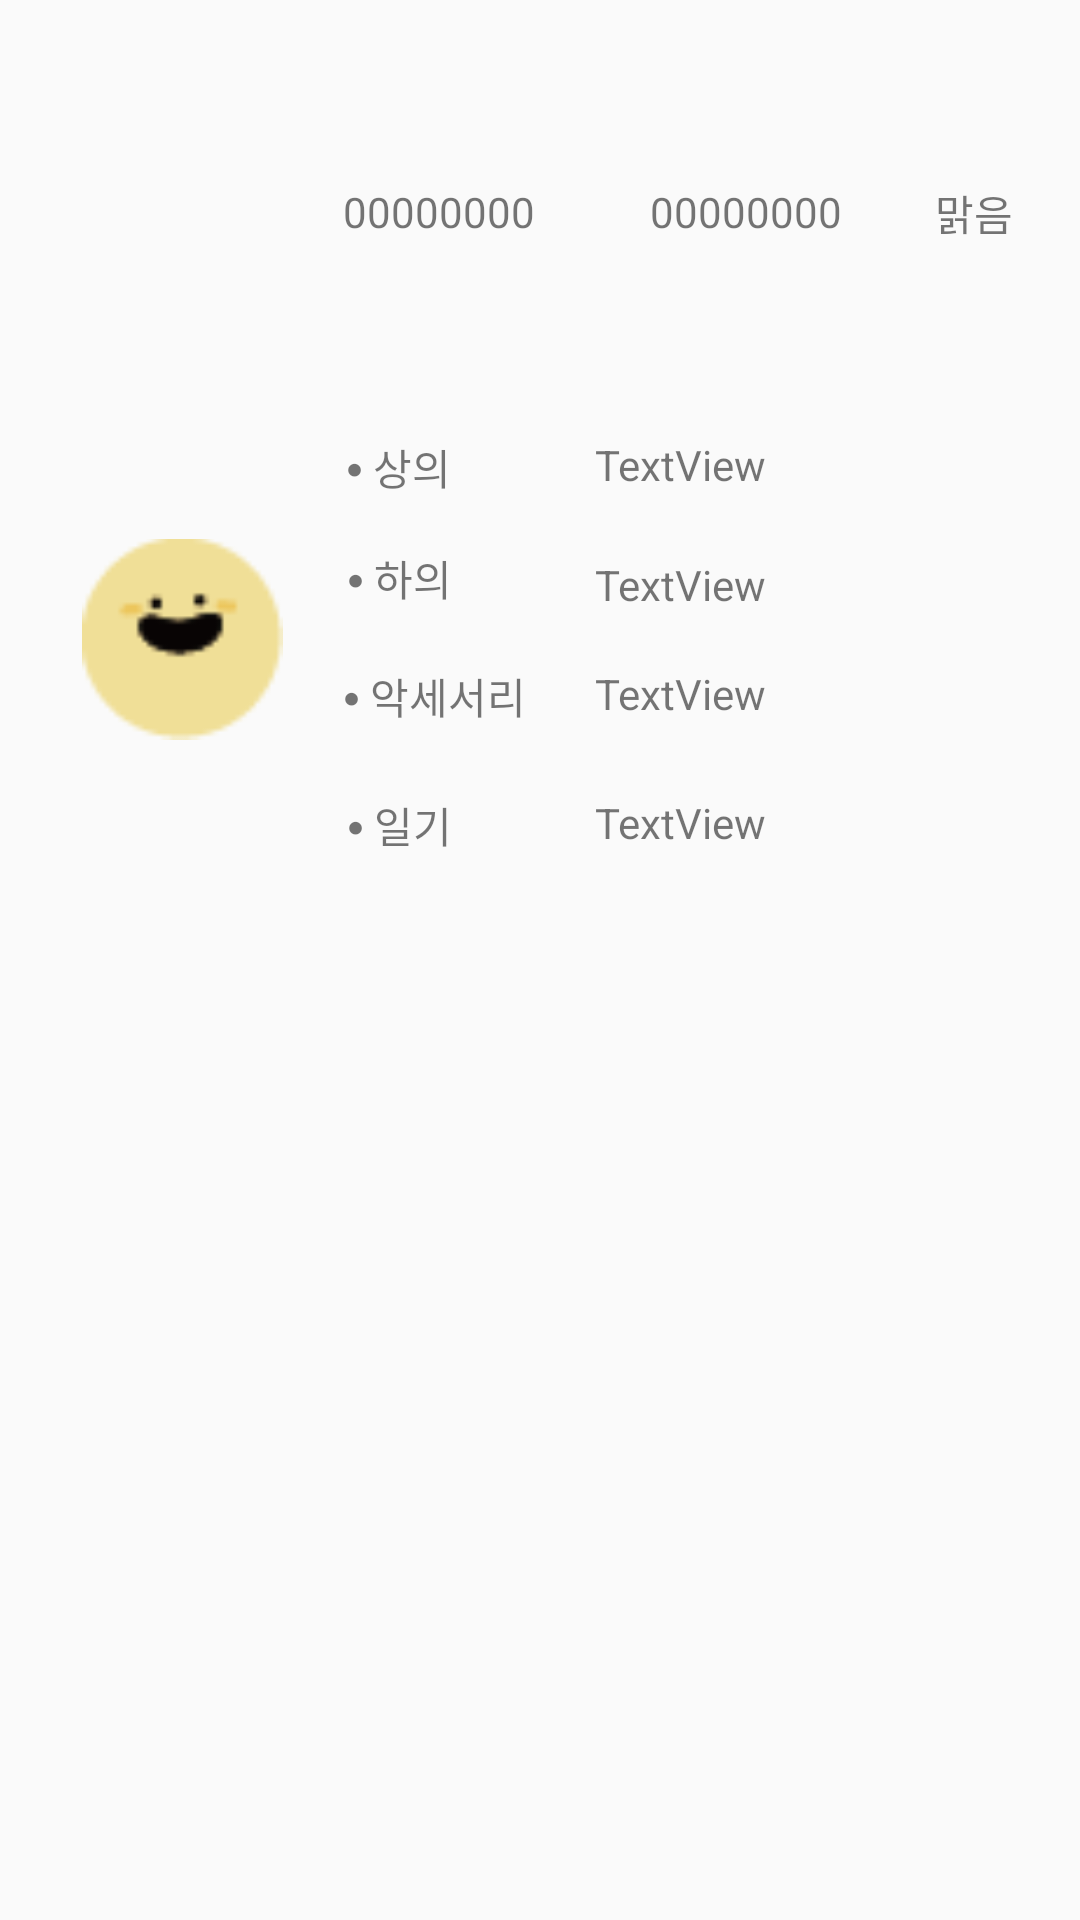

Here is an Android app screen rendered from its layout file. Give the layout XML and the strings, colors and styles it references.
<!-- AndroidManifest.xml: application theme Theme.AppCompat.Light.NoActionBar -->
<!-- res/layout/listview_recommand.xml -->
<?xml version="1.0" encoding="utf-8"?>
<androidx.constraintlayout.widget.ConstraintLayout xmlns:android="http://schemas.android.com/apk/res/android"
    xmlns:app="http://schemas.android.com/apk/res-auto"
    xmlns:tools="http://schemas.android.com/tools"
    android:layout_width="match_parent"
    android:layout_height="match_parent">

    <ImageView
        android:id="@+id/satisf"
        android:layout_width="67dp"
        android:layout_height="68dp"
        app:layout_constraintBottom_toBottomOf="parent"
        app:layout_constraintEnd_toEndOf="parent"
        app:layout_constraintHorizontal_bias="0.093"
        app:layout_constraintStart_toStartOf="parent"
        app:layout_constraintTop_toTopOf="parent"
        app:layout_constraintVertical_bias="0.313"
        app:srcCompat="@drawable/nice_icon" />

    <TextView
        android:id="@+id/top_c"
        android:layout_width="157dp"
        android:layout_height="17dp"
        android:text="TextView"
        app:layout_constraintBottom_toBottomOf="parent"
        app:layout_constraintEnd_toEndOf="parent"
        app:layout_constraintHorizontal_bias="0.893"
        app:layout_constraintStart_toEndOf="@+id/top2"
        app:layout_constraintTop_toTopOf="@+id/top2"
        app:layout_constraintVertical_bias="0.0" />

    <TextView
        android:id="@+id/top2"
        android:layout_width="45dp"
        android:layout_height="19dp"
        android:text="⦁ 상의"
        app:layout_constraintBottom_toBottomOf="parent"
        app:layout_constraintEnd_toEndOf="parent"
        app:layout_constraintHorizontal_bias="0.366"
        app:layout_constraintStart_toStartOf="parent"
        app:layout_constraintTop_toTopOf="parent"
        app:layout_constraintVertical_bias="0.234" />

    <TextView
        android:id="@+id/diary_c"
        android:layout_width="157dp"
        android:layout_height="88dp"
        android:text="TextView"
        app:layout_constraintBottom_toBottomOf="parent"
        app:layout_constraintEnd_toEndOf="parent"
        app:layout_constraintHorizontal_bias="0.893"
        app:layout_constraintStart_toEndOf="@+id/top2"
        app:layout_constraintTop_toTopOf="@+id/acc3"
        app:layout_constraintVertical_bias="0.0" />

    <TextView
        android:id="@+id/acc3"
        android:layout_width="wrap_content"
        android:layout_height="wrap_content"
        android:layout_marginBottom="104dp"
        android:text="⦁ 일기"
        app:layout_constraintBottom_toBottomOf="parent"
        app:layout_constraintEnd_toEndOf="parent"
        app:layout_constraintHorizontal_bias="0.356"
        app:layout_constraintStart_toStartOf="parent"
        app:layout_constraintTop_toBottomOf="@+id/acc2"
        app:layout_constraintVertical_bias="0.082" />

    <TextView
        android:id="@+id/bottom_c"
        android:layout_width="157dp"
        android:layout_height="17dp"
        android:layout_marginTop="3dp"
        android:text="TextView"
        app:layout_constraintBottom_toBottomOf="parent"
        app:layout_constraintEnd_toEndOf="parent"
        app:layout_constraintHorizontal_bias="0.893"
        app:layout_constraintStart_toEndOf="@+id/top2"
        app:layout_constraintTop_toTopOf="@+id/bottom2"
        app:layout_constraintVertical_bias="0.0" />

    <TextView
        android:id="@+id/acc2"
        android:layout_width="wrap_content"
        android:layout_height="wrap_content"
        android:layout_marginBottom="104dp"
        android:text="⦁ 악세서리"
        app:layout_constraintBottom_toBottomOf="parent"
        app:layout_constraintEnd_toEndOf="parent"
        app:layout_constraintHorizontal_bias="0.382"
        app:layout_constraintStart_toStartOf="parent"
        app:layout_constraintTop_toBottomOf="@+id/bottom2"
        app:layout_constraintVertical_bias="0.06" />

    <TextView
        android:id="@+id/acc_c"
        android:layout_width="157dp"
        android:layout_height="17dp"
        android:text="TextView"
        app:layout_constraintBottom_toBottomOf="parent"
        app:layout_constraintEnd_toEndOf="parent"
        app:layout_constraintHorizontal_bias="0.893"
        app:layout_constraintStart_toEndOf="@+id/top2"
        app:layout_constraintTop_toTopOf="@+id/acc2"
        app:layout_constraintVertical_bias="0.0" />

    <TextView
        android:id="@+id/bottom2"
        android:layout_width="wrap_content"
        android:layout_height="wrap_content"
        android:layout_marginBottom="120dp"
        android:text="⦁ 하의"
        app:layout_constraintBottom_toBottomOf="parent"
        app:layout_constraintEnd_toEndOf="parent"
        app:layout_constraintHorizontal_bias="0.356"
        app:layout_constraintStart_toStartOf="parent"
        app:layout_constraintTop_toBottomOf="@+id/top2"
        app:layout_constraintVertical_bias="0.054" />

    <TextView
        android:id="@+id/date_num"
        android:layout_width="wrap_content"
        android:layout_height="wrap_content"
        android:text="00000000"
        app:layout_constraintBottom_toBottomOf="parent"
        app:layout_constraintEnd_toEndOf="parent"
        app:layout_constraintHorizontal_bias="0.386"
        app:layout_constraintStart_toStartOf="parent"
        app:layout_constraintTop_toTopOf="parent"
        app:layout_constraintVertical_bias="0.098" />

    <TextView
        android:id="@+id/sky"
        android:layout_width="wrap_content"
        android:layout_height="wrap_content"
        android:text="맑음"
        app:layout_constraintBottom_toBottomOf="parent"
        app:layout_constraintEnd_toEndOf="parent"
        app:layout_constraintHorizontal_bias="0.738"
        app:layout_constraintStart_toEndOf="@+id/min_tem"
        app:layout_constraintTop_toTopOf="parent"
        app:layout_constraintVertical_bias="0.098" />

    <TextView
        android:id="@+id/min_tem"
        android:layout_width="wrap_content"
        android:layout_height="wrap_content"
        android:text="0000"
        app:layout_constraintBottom_toBottomOf="parent"
        app:layout_constraintEnd_toEndOf="parent"
        app:layout_constraintHorizontal_bias="0.335"
        app:layout_constraintStart_toEndOf="@+id/top2"
        app:layout_constraintTop_toTopOf="parent"
        app:layout_constraintVertical_bias="0.098" />

    <TextView
        android:id="@+id/max_tem"
        android:layout_width="wrap_content"
        android:layout_height="wrap_content"
        android:text="0000"
        app:layout_constraintBottom_toBottomOf="parent"
        app:layout_constraintEnd_toEndOf="parent"
        app:layout_constraintHorizontal_bias="0.0"
        app:layout_constraintStart_toEndOf="@+id/min_tem"
        app:layout_constraintTop_toTopOf="parent"
        app:layout_constraintVertical_bias="0.098" />

</androidx.constraintlayout.widget.ConstraintLayout>
<!-- resources referenced by this layout -->
<resources>
  <!-- drawable nice_icon: png bitmap (drawable-v24, 1091 bytes) -->
</resources>
